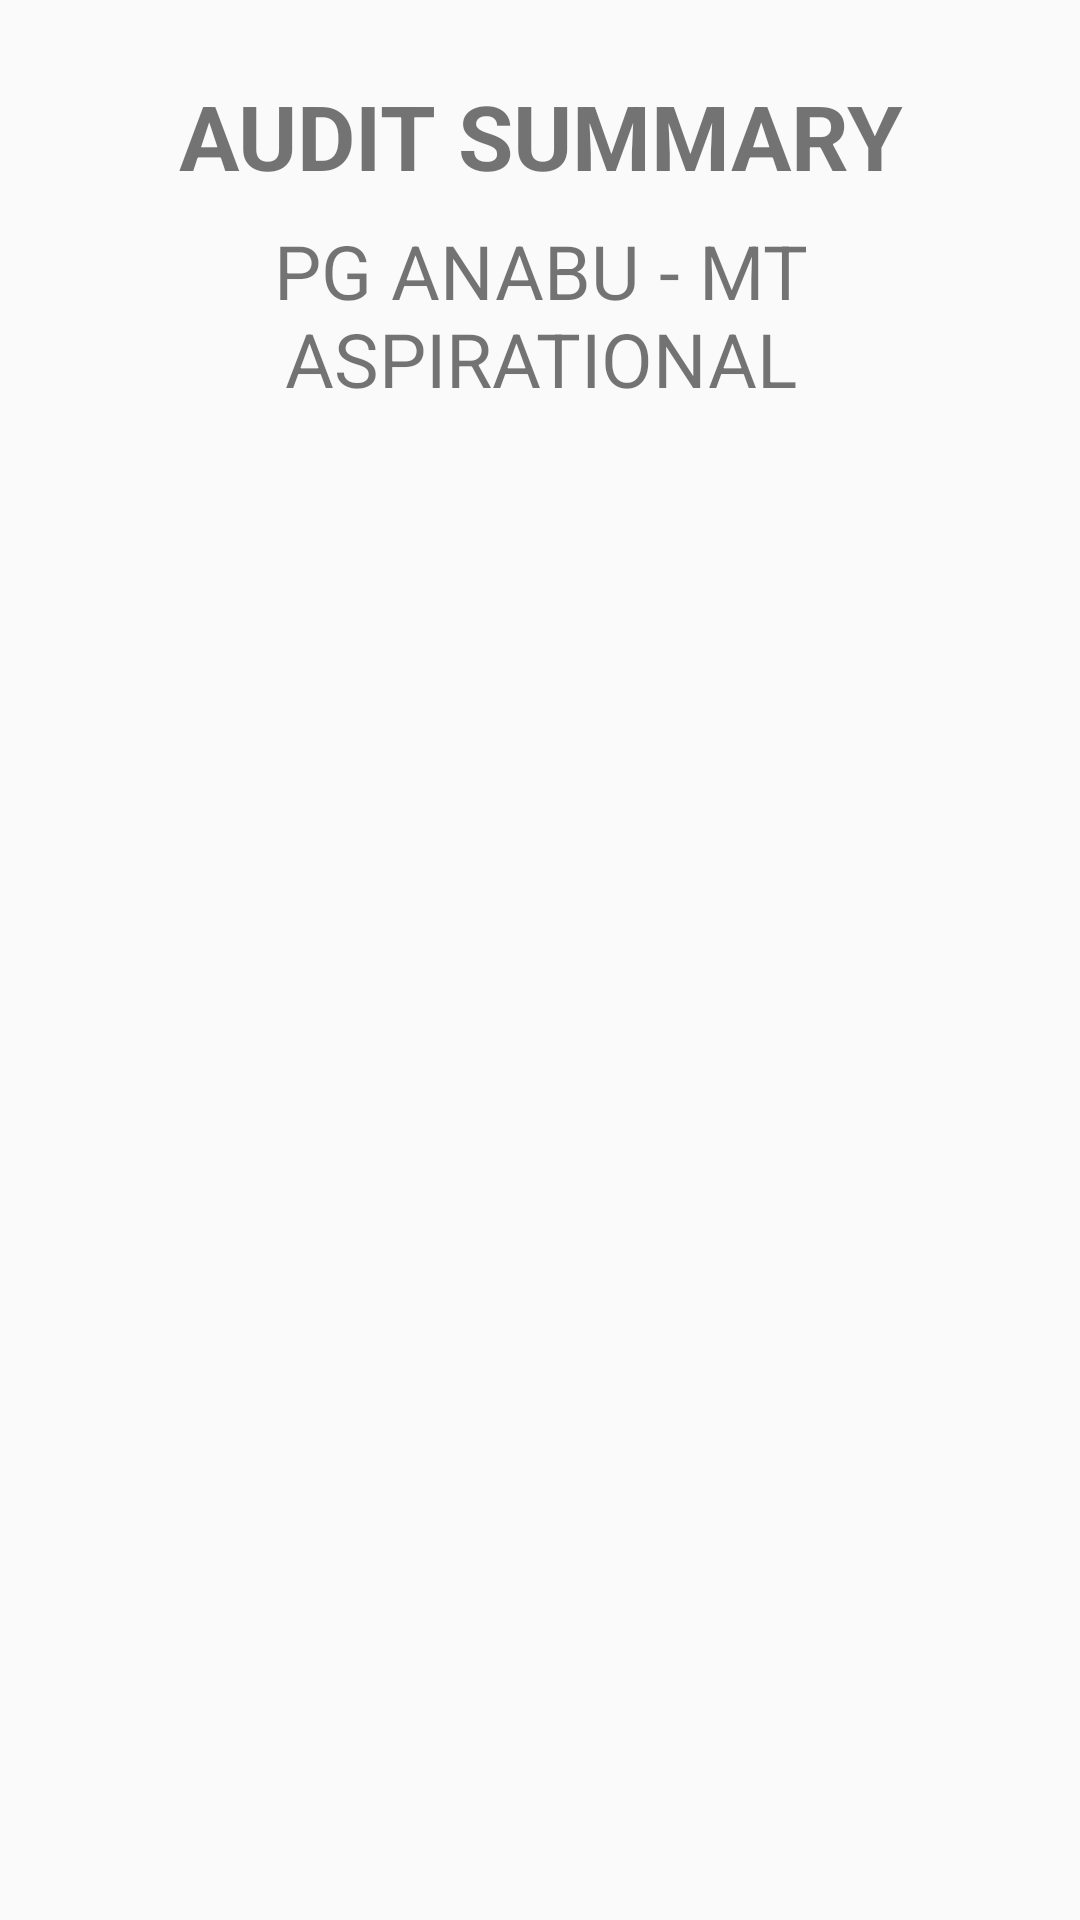

Reconstruct the res/layout file that produces this screen, plus the resources it refers to.
<!-- AndroidManifest.xml: application theme AppTheme -->
<!-- res/layout/pplus_layout_store_preview_rowheader.xml -->
<?xml version="1.0" encoding="utf-8"?>
<LinearLayout xmlns:android="http://schemas.android.com/apk/res/android"
    android:orientation="vertical"
    android:layout_width="fill_parent"
    android:layout_height="wrap_content"
    android:background="@drawable/style_question_row"
    android:padding="20dp">

    <TextView
        android:id="@+id/tvwHeader"
        android:layout_width="match_parent"
        android:layout_height="wrap_content"
        android:textSize="30sp"
        android:padding="5dp"
        android:textStyle="bold"
        android:gravity="center"
        android:text="AUDIT SUMMARY"/>

    <TextView
        android:id="@+id/tvwStoreTemplate"
        android:layout_width="match_parent"
        android:layout_height="wrap_content"
        android:textSize="25sp"
        android:padding="3dp"
        android:gravity="center"
        android:text="PG ANABU - MT ASPIRATIONAL"/>



</LinearLayout>
<!-- resources referenced by this layout -->
<resources>
  <color name="red">#b3070d</color>
  <style name="AppTheme" parent="Theme.AppCompat.Light.DarkActionBar">
          
          <item name="colorPrimary">@color/colorPrimary</item>
          <item name="colorPrimaryDark">@color/colorPrimaryDark</item>
          <item name="colorAccent">@color/colorAccent</item>
      </style>
  <color name="colorPrimary">#3F51B5</color>
  <color name="colorPrimaryDark">#303F9F</color>
  <color name="colorAccent">#FFAB40</color>
</resources>
